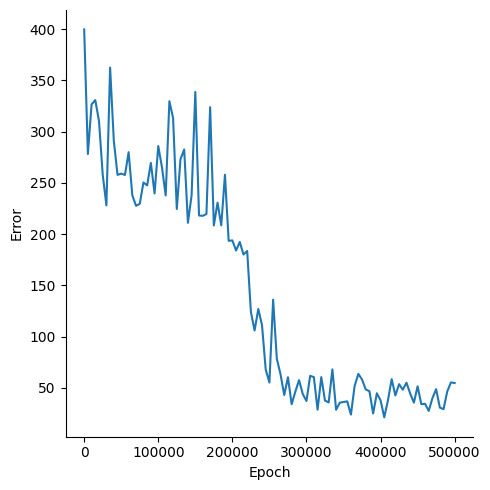

Source data for this figure (header and first rows):
, Epoch, Error
0, 0, 399.8
1, 5000, 278.2
2, 10000, 326.6
3, 15000, 330.8
4, 20000, 310.3
5, 25000, 258.2
6, 30000, 228
7, 35000, 362.5
8, 40000, 291.2
9, 45000, 257.8
10, 50000, 259
11, 55000, 257.7
12, 60000, 280
13, 65000, 237.7
14, 70000, 227.6
15, 75000, 229.5
16, 80000, 250.4
17, 85000, 247.5
18, 90000, 269.4
19, 95000, 239.7
20, 100000, 285.9
21, 105000, 265.2
22, 110000, 237.7
23, 115000, 329.7
24, 120000, 313.2
25, 125000, 224.5
26, 130000, 273.1
27, 135000, 282.6
28, 140000, 211
29, 145000, 238
30, 150000, 338.8
31, 155000, 218.1
32, 160000, 217.8
33, 165000, 219.6
34, 170000, 323.9
35, 175000, 208.4
36, 180000, 230.7
37, 185000, 208.5
38, 190000, 257.9
39, 195000, 193.4
40, 200000, 193.8
41, 205000, 183.9
42, 210000, 192.3
43, 215000, 180.1
44, 220000, 183.5
45, 225000, 123.9
46, 230000, 105.9
47, 235000, 126.9
48, 240000, 111.1
49, 245000, 67.82
50, 250000, 55.06
51, 255000, 136
52, 260000, 78.28
53, 265000, 63.09
54, 270000, 42.86
55, 275000, 60.27
56, 280000, 33.87
57, 285000, 46.21
58, 290000, 57.42
59, 295000, 43.86
... 41 more rows
